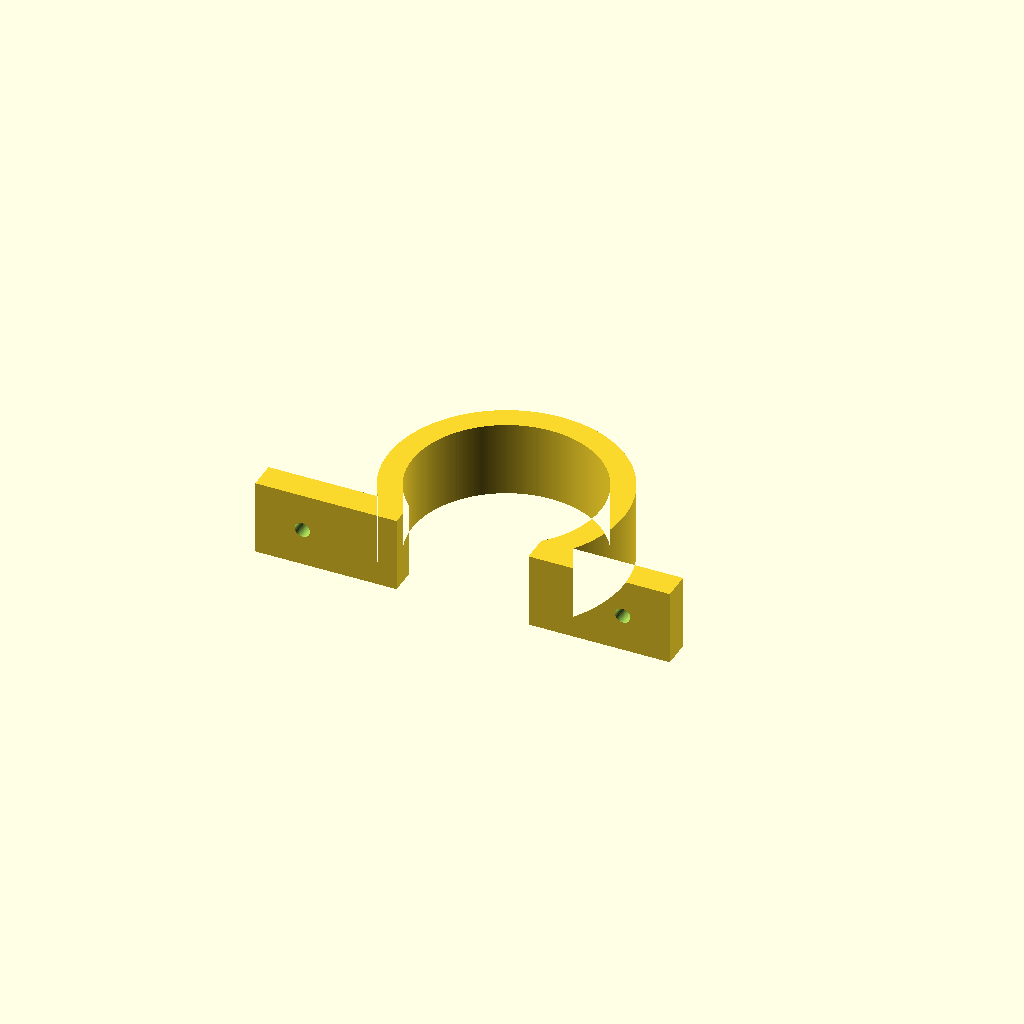
Cell 1 — every parameter at its default value.
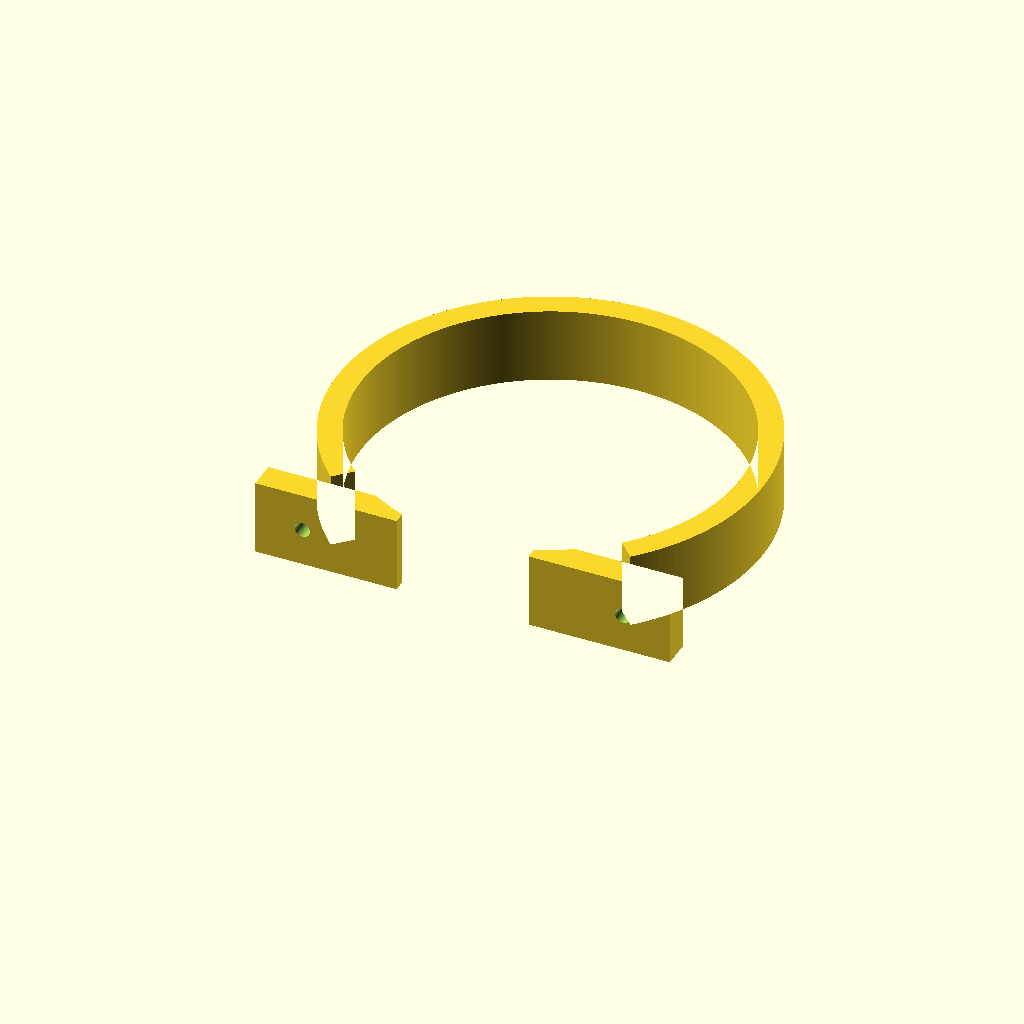
Cell 2: the same model with diametro_tubo = 80.
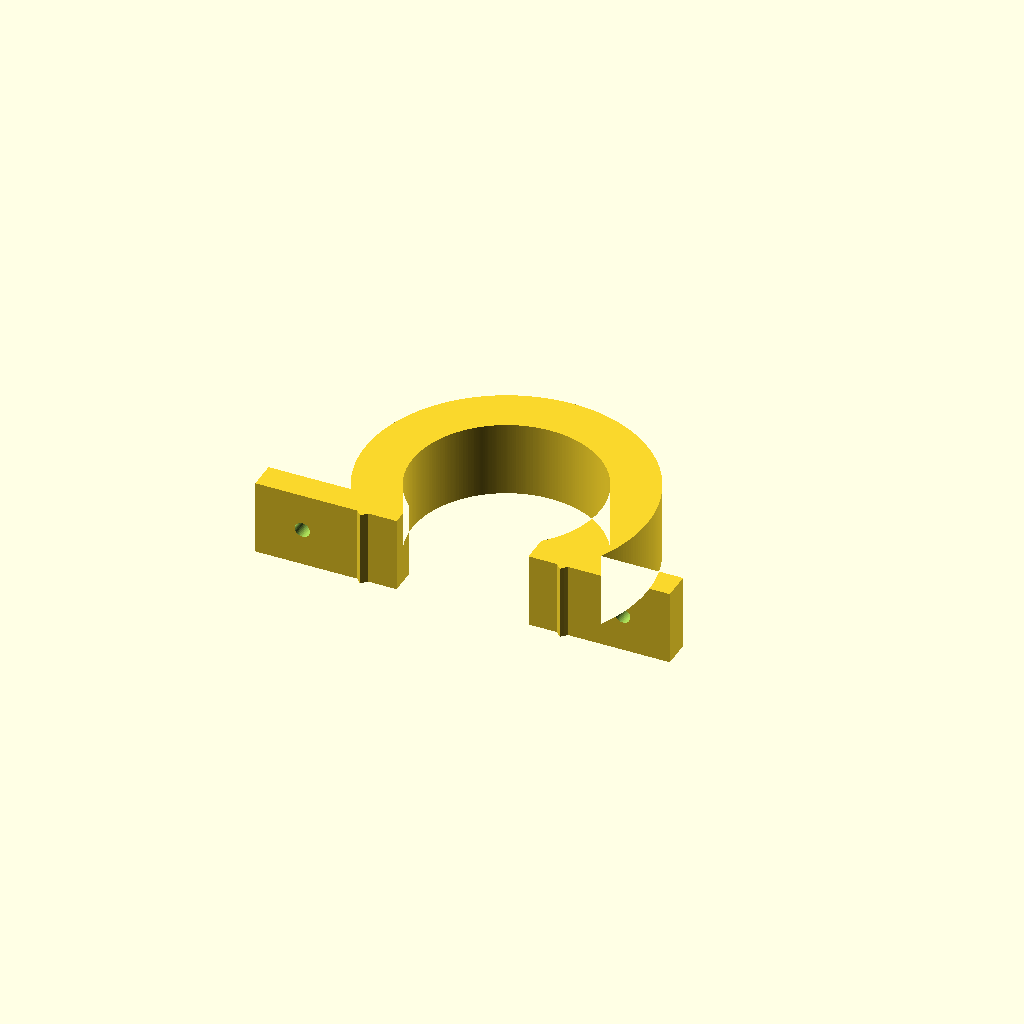
Cell 3 — espessura_anel set to 10, the other parameters unchanged.
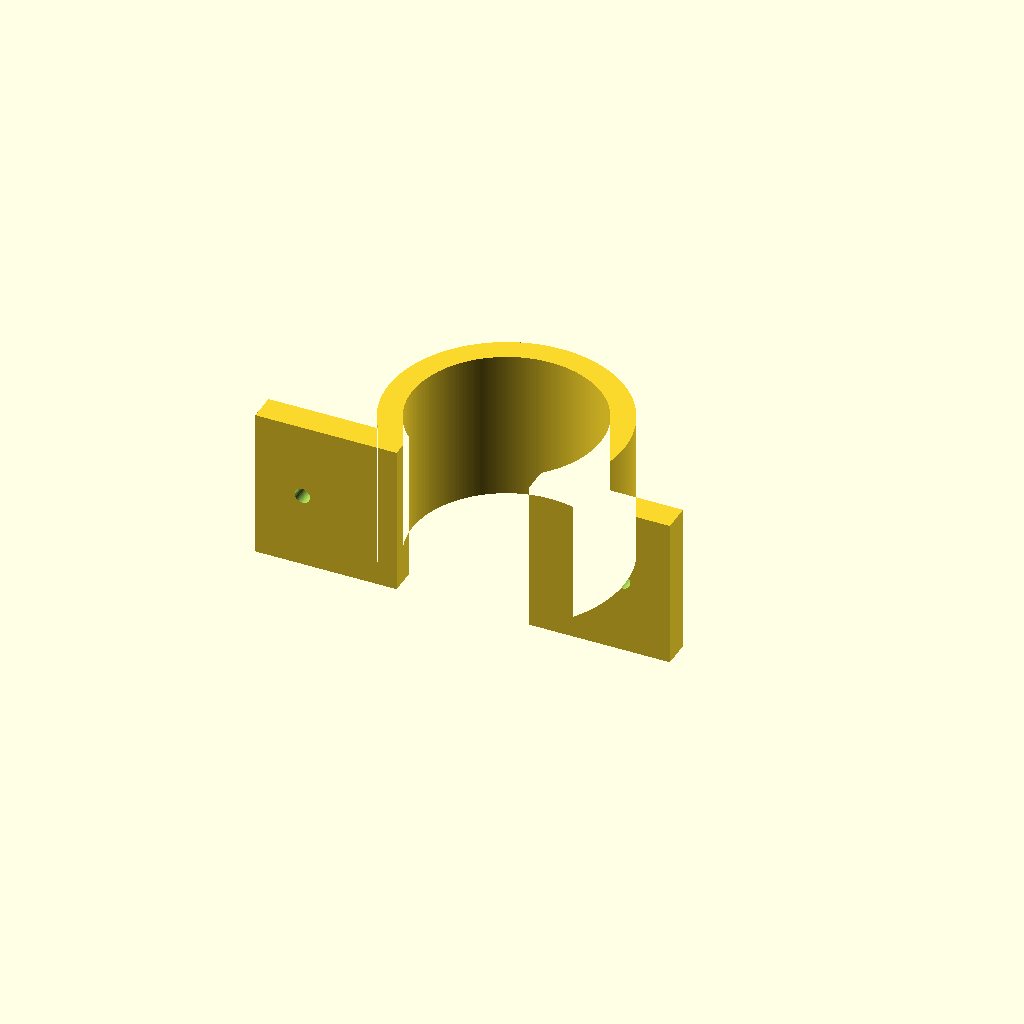
Cell 4: the same model with largura_peca = 32.
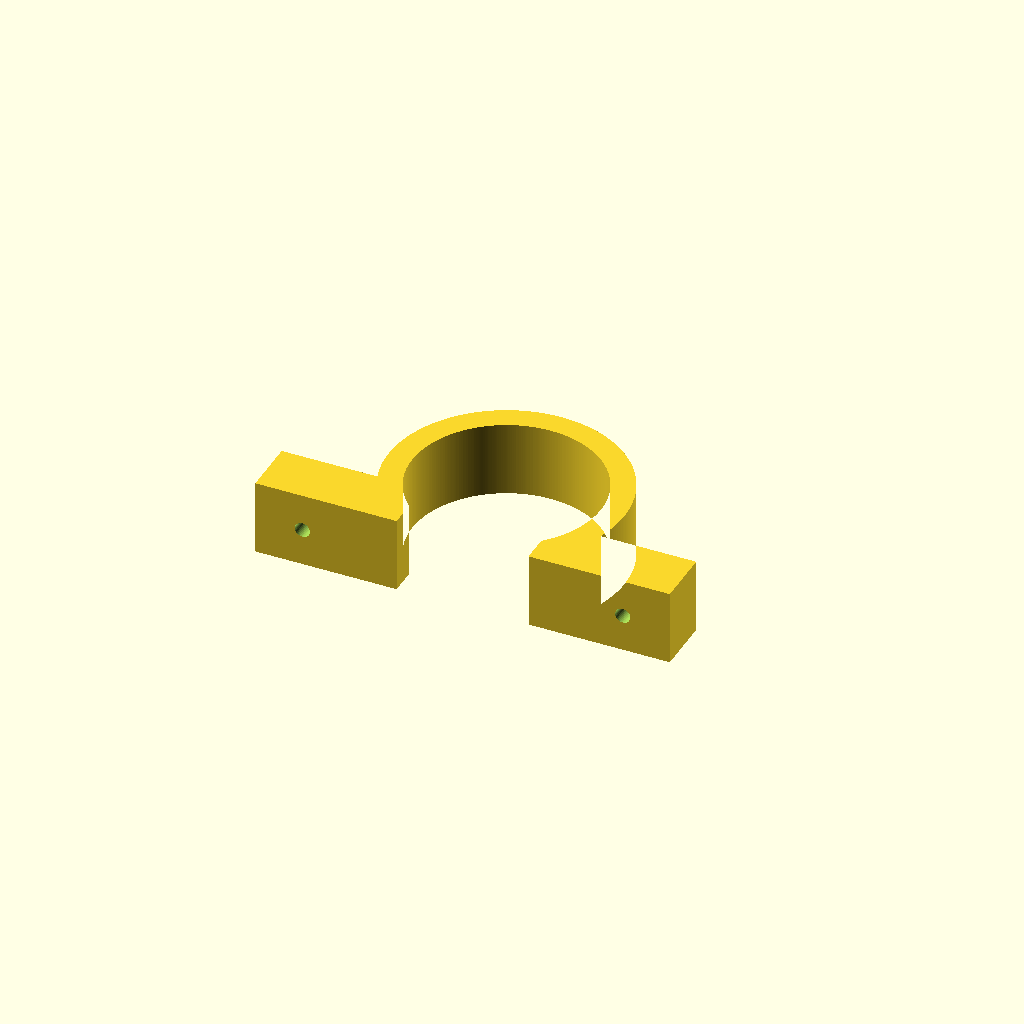
Cell 5: espessura_aba = 12 (everything else at default).
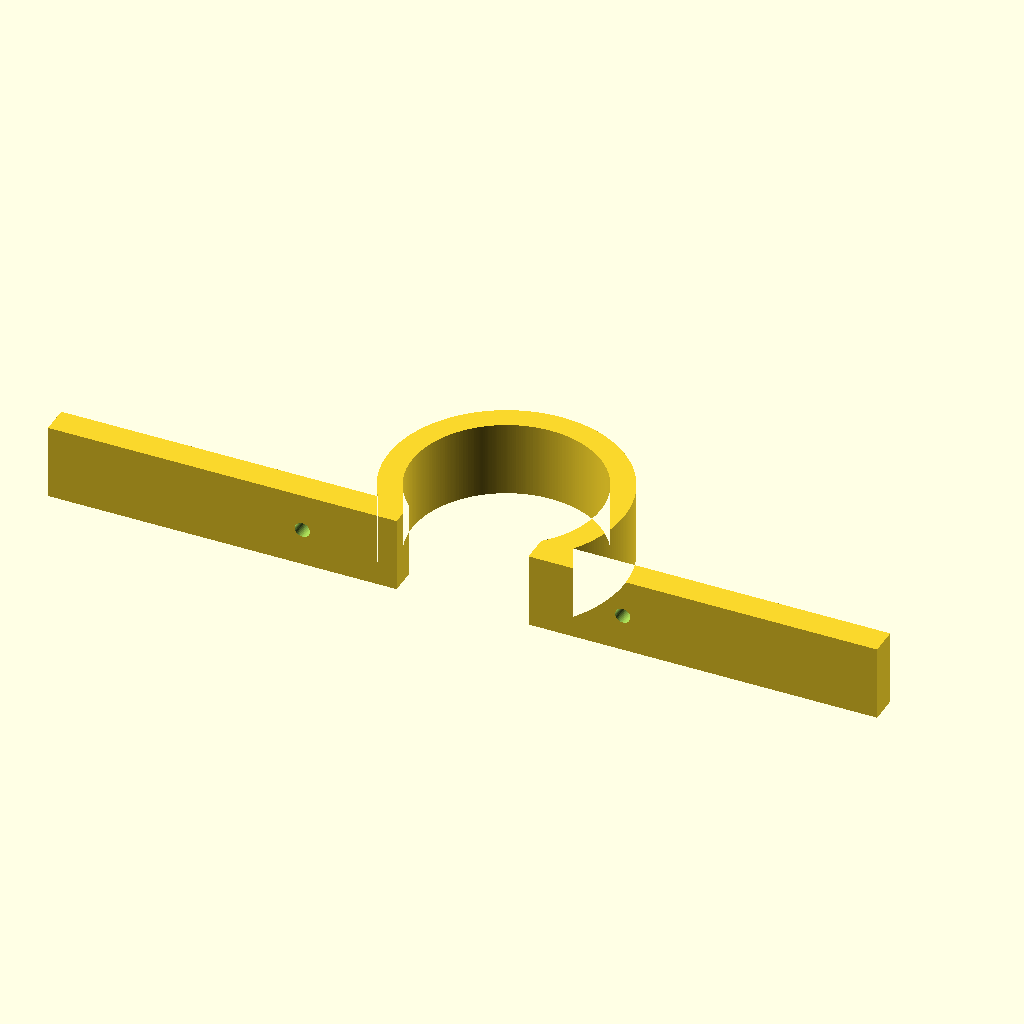
Cell 6: the same model with comprimento_aba_externa = 88.
One fixed orthographic camera (rotation 55°, 0°, 25°; colour scheme Cornfield) for every cell.
OpenSCAD source file fixation-hackings/pvc_40mm_top.scad:
// Abracadeira em U para tubo PVC - versao editavel OpenSCAD
// Encosta no painel de madeira em y=0; madeira fecha a abertura inferior.
// Unidades: mm. Imprimir 1 unidade para teste.

// 36 mm interno + 2 x 2 mm de parede = 40 mm externo.
diametro_tubo = 40;
folga_diametral = 0;  // encaixe nominal justo (ajustar se necessario)
espessura_anel = 5;
largura_peca = 16;  // faixa ao longo do tubo
espessura_aba = 6; // distancia da madeira ate a face superior da aba
comprimento_aba_externa = 44; // limite externo em x, a cada lado
inicio_aba = 14;    // sobrepoe e funde com a curva
angulo_inicio = -45;
angulo_fim = 225;   // 270 graus: envolve 3/4 do tubo
furo_parafuso = 3.2; // para parafuso de madeira de 3 mm
posicao_furo = 34;  // x do centro de cada furo
segmentos = 180;

raio_interno = (diametro_tubo + folga_diametral)/2;
raio_externo = raio_interno + espessura_anel;
centro_y = raio_interno;  // tubo tangencia madeira (plano y=0)

function arco(r, a, b, n) =
    [for(i=[0:n]) [r*cos(a+(b-a)*i/n), centro_y+r*sin(a+(b-a)*i/n)]];

module faixa_curva_2d() {
    polygon(concat(
       arco(raio_externo, angulo_inicio, angulo_fim, segmentos),
       arco(raio_interno, angulo_fim, angulo_inicio, segmentos)
    ));
}

module perfil_2d() {
    difference() {
        union() {
            faixa_curva_2d();
            translate([inicio_aba,0])
                square([comprimento_aba_externa-inicio_aba, espessura_aba]);
            translate([-comprimento_aba_externa,0])
                square([comprimento_aba_externa-inicio_aba, espessura_aba]);
        }
        // Garante que as abas nao invadam a area circular do tubo.
        translate([0,centro_y]) circle(r=raio_interno, $fn=360);
    }
}

// A madeira fica no plano y=0. O eixo dos parafusos e perpendicular
// a madeira (eixo y). Cada furo atravessa uma aba de 6 mm.
difference() {
    linear_extrude(height=largura_peca) perfil_2d();
    for (x=[-posicao_furo, posicao_furo]) {
        translate([x,espessura_aba/2,largura_peca/2])
            rotate([90,0,0])
                cylinder(d=furo_parafuso,h=espessura_aba+2,center=true,$fn=40);
    }
}
Parameter table extracted from the source (name, type, default, range or options):
diametro_tubo: number, default 40
folga_diametral: number, default 0
espessura_anel: number, default 5
largura_peca: number, default 16
espessura_aba: number, default 6
comprimento_aba_externa: number, default 44
inicio_aba: number, default 14
angulo_inicio: number, default -45
angulo_fim: number, default 225
furo_parafuso: number, default 3.2
posicao_furo: number, default 34
segmentos: number, default 180
